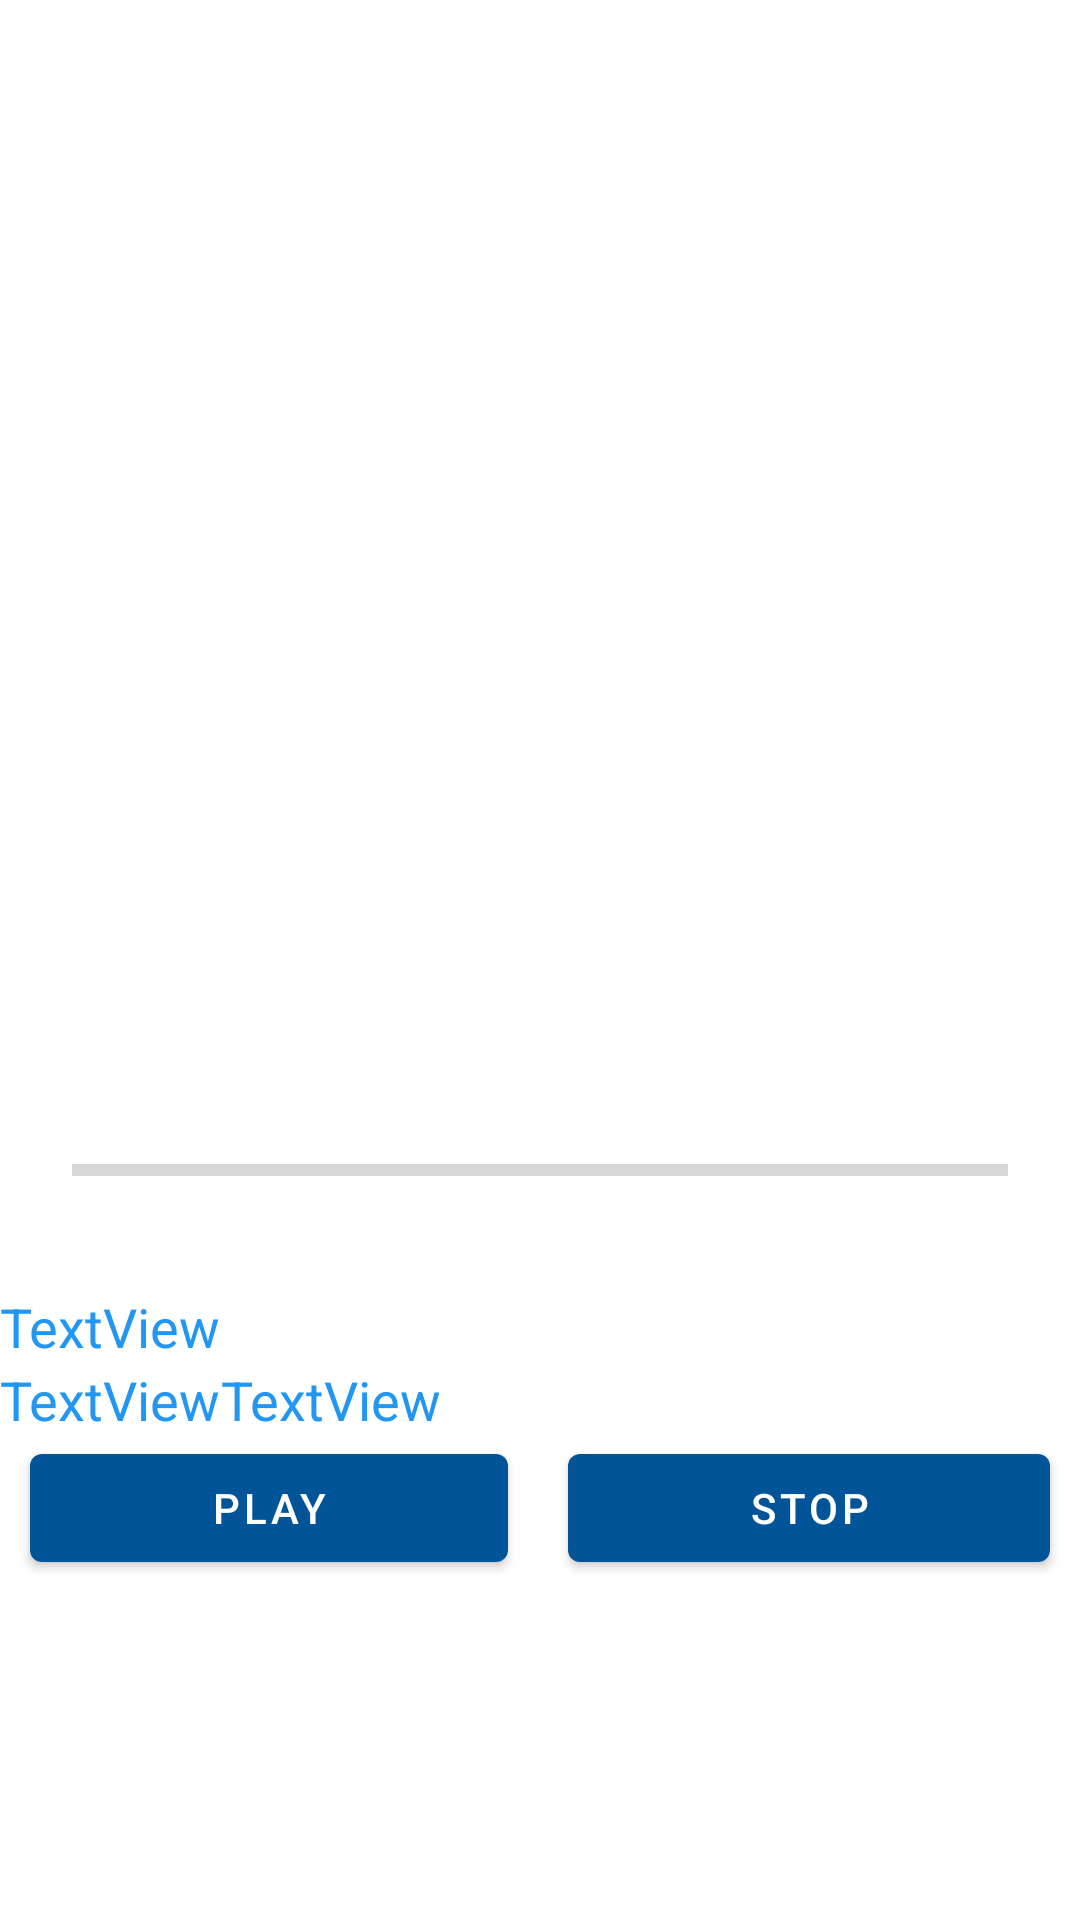

Layout XML and referenced resources for this Android screen:
<!-- AndroidManifest.xml: application theme Theme.Otoha -->
<!-- res/layout/fragment_file_open.xml -->
<?xml version="1.0" encoding="utf-8"?>
<androidx.constraintlayout.widget.ConstraintLayout xmlns:android="http://schemas.android.com/apk/res/android"
    xmlns:app="http://schemas.android.com/apk/res-auto"
    xmlns:tools="http://schemas.android.com/tools"
    android:id="@+id/Constraint2"
    android:layout_width="match_parent"
    android:layout_height="match_parent"
    app:layoutDescription="@xml/fragment_file_open_scene"
    tools:context=".fileOpenFragment">

    <LinearLayout
        android:id="@+id/linearLayout5"
        android:layout_width="match_parent"
        android:layout_height="wrap_content"
        android:orientation="vertical"
        app:layout_constraintEnd_toEndOf="parent"
        app:layout_constraintStart_toStartOf="parent"
        app:layout_constraintTop_toTopOf="parent">

        <androidx.recyclerview.widget.RecyclerView
            android:id="@+id/list"
            android:layout_width="match_parent"
            android:layout_height="350dp">

        </androidx.recyclerview.widget.RecyclerView>

        <ProgressBar
            android:id="@+id/fileReadProgressBar"
            style="?android:attr/progressBarStyleHorizontal"
            android:layout_width="match_parent"
            android:layout_height="80dp"
            android:layout_marginStart="24dp"
            android:layout_marginEnd="24dp" />

        <TextView
            android:id="@+id/foFileNameText"
            android:layout_width="match_parent"
            android:layout_height="wrap_content"
            android:text="TextView"
            android:textAppearance="@style/TextAppearance.AppCompat.Medium"
            android:textColor="#2196F3" />

        <LinearLayout
            android:layout_width="match_parent"
            android:layout_height="match_parent"
            android:orientation="horizontal">

            <TextView
                android:id="@+id/playTimeText"
                android:layout_width="wrap_content"
                android:layout_height="wrap_content"
                android:text="TextView"
                android:textAppearance="@style/TextAppearance.AppCompat.Medium"
                android:textColor="#2196F3" />

            <TextView
                android:id="@+id/totalTimeText"
                android:layout_width="wrap_content"
                android:layout_height="match_parent"
                android:text="TextView"
                android:textAppearance="@style/TextAppearance.AppCompat.Medium"
                android:textColor="#2196F3" />
        </LinearLayout>

        <LinearLayout
            android:layout_width="match_parent"
            android:layout_height="match_parent"
            android:orientation="horizontal">

            <Button
                android:id="@+id/foPlayBtn"
                android:layout_width="wrap_content"
                android:layout_height="wrap_content"
                android:layout_weight="1"
                android:insetLeft="10dp"
                android:insetRight="10dp"
                android:text="PLAY"
                android:textColor="@color/white"
                app:backgroundTint="@color/myblue" />

            <Button
                android:id="@+id/foStopBtn"
                android:layout_width="wrap_content"
                android:layout_height="wrap_content"
                android:layout_weight="1"
                android:insetLeft="10dp"
                android:insetRight="10dp"
                android:text="STOP"
                android:textColor="@color/white"
                app:backgroundTint="@color/myblue" />
        </LinearLayout>

    </LinearLayout>


</androidx.constraintlayout.widget.ConstraintLayout>
<!-- resources referenced by this layout -->
<resources>
  <color name="myblue">#005497</color>
  <color name="white">#FFFFFFFF</color>
  <style name="Theme.Otoha" parent="Theme.MaterialComponents.DayNight.DarkActionBar">
  
          <item name="windowActionBar">false</item>  //これよくわからない
          <item name="windowNoTitle">true</item>  //アクションバーの表示、非表示
  
          
          <item name="colorPrimary">@color/black</item>  //アクションバーの色、ボタンの色でもある
          <item name="colorPrimaryVariant">@color/myblue</item>  //statusbarの色
          <item name="colorOnPrimary">@color/black</item>  //ボタンのテキストなどの色
          
          <item name="colorSecondary">@color/myblue</item>
          <item name="colorSecondaryVariant">@color/black</item>
          <item name="colorOnSecondary">@color/black</item>
          
          <item name="android:statusBarColor" tools:targetApi="l">?attr/colorPrimaryVariant</item>
          
      </style>
  <color name="black">#FF000000</color>
</resources>
